Image classification data set "2ndNN" (u-siri-ous/KYC on GitHub). Class labels (5): Electrode, Gastly, Nidoran female, Nidoran male, Pikachu.

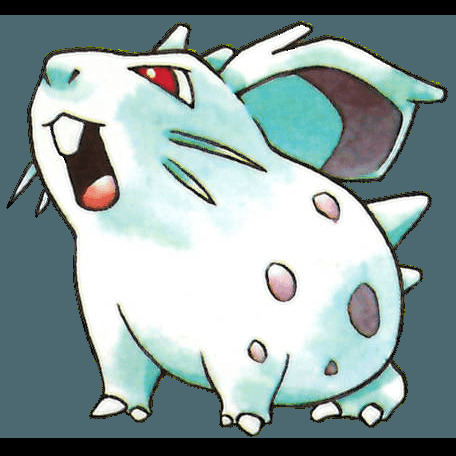
Label: Nidoran female

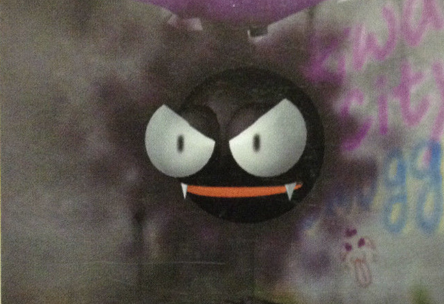
Label: Gastly

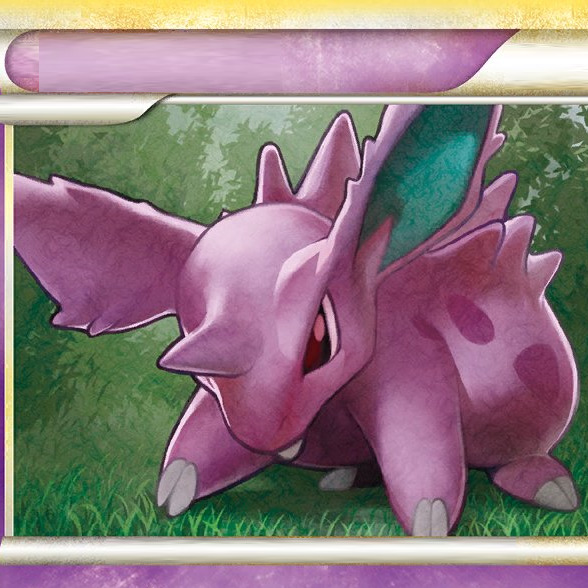
Label: Nidoran male

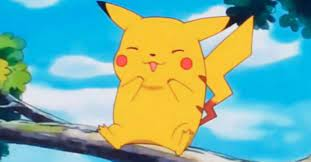
Label: Pikachu

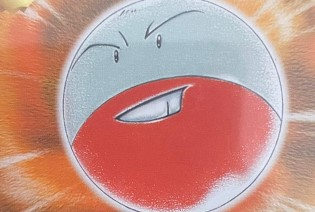
Label: Electrode

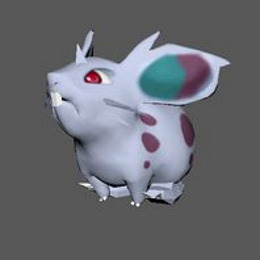
Label: Nidoran female
